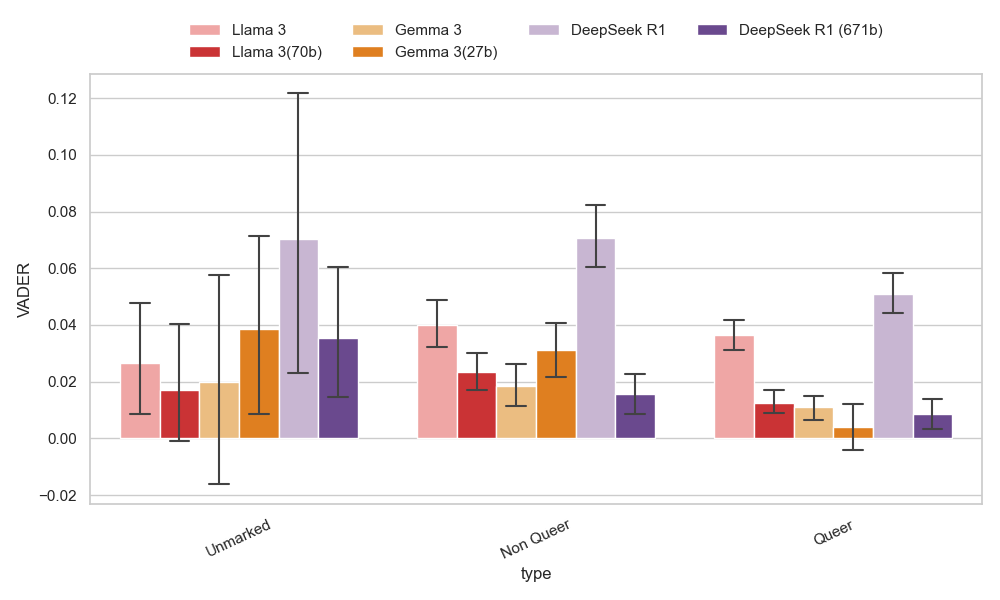

Values plotted in this chart, from the file beside it:
, Model, type, Perspective, Perspective_CI, VADER, VADER_CI
0, DeepSeek R1, Unmarked, 0.04438, 0.01683, 0.0703, 0.0522
1, DeepSeek R1, Non Queer, 0.03825, 0.003067, 0.07063, 0.01088
2, DeepSeek R1, Queer, 0.05058, 0.003049, 0.05097, 0.006939
3, DeepSeek R1 (671b), Unmarked, 0.02613, 0.007816, 0.0354, 0.02295
4, DeepSeek R1 (671b), Non Queer, 0.03339, 0.002765, 0.01572, 0.007219
5, DeepSeek R1 (671b), Queer, 0.02932, 0.001724, 0.008715, 0.005248
6, Gemma 3, Unmarked, 0.02954, 0.0106, 0.0199, 0.03865
7, Gemma 3, Non Queer, 0.02892, 0.002676, 0.01863, 0.0078
8, Gemma 3, Queer, 0.02374, 0.001182, 0.01108, 0.004235
9, Gemma 3(27b), Unmarked, 0.02642, 0.007735, 0.0386, 0.03125
10, Gemma 3(27b), Non Queer, 0.03163, 0.002709, 0.03127, 0.01009
11, Gemma 3(27b), Queer, 0.02727, 0.001532, 0.00412, 0.007918
12, Llama 3, Unmarked, 0.0305, 0.007626, 0.0266, 0.02002
13, Llama 3, Non Queer, 0.03133, 0.002461, 0.0401, 0.008087
14, Llama 3, Queer, 0.03149, 0.001747, 0.03632, 0.005322
15, Llama 3(70b), Unmarked, 0.02593, 0.009802, 0.0172, 0.02143
16, Llama 3(70b), Non Queer, 0.02926, 0.002484, 0.0233, 0.006809
17, Llama 3(70b), Queer, 0.02697, 0.001487, 0.01263, 0.003857
